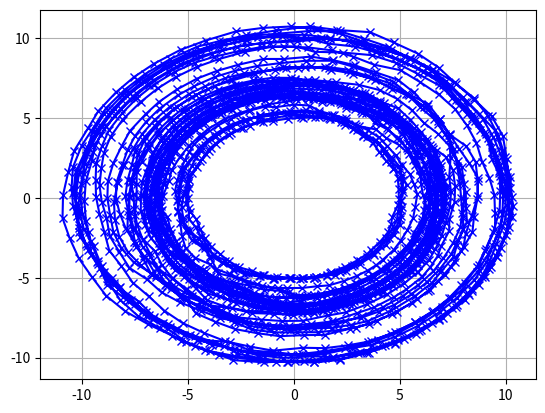

The script that saved this image:
import numpy as np
import matplotlib.pyplot as plt

class Moving_Object:
    def __init__(self, position:np.ndarray, motion_matrix:np.ndarray) -> None:
        self.position = position
        self.motion_matrix = motion_matrix
        self.position_history = [position]
    
    def update(self):
        self.position = np.matmul(self.motion_matrix, self.position) + np.random.normal(0, 0.1)
        self.position_history.append(self.position)
    

def plot_movement():
    motion_matrix = np.array([[0.9921, -0.1247], [0.1247, 0.9921]])
    ini_position = np.array([10,0])
    moving_point = Moving_Object(ini_position, motion_matrix)
    num_iterations = 2000

    for i in range(num_iterations):
        moving_point.update()
    
    moving_history = moving_point.position_history
    x_pos_history, y_pos_history = np.array(moving_history)[:,0], np.array(moving_history)[:,1]
    plt.figure()
    plt.plot(x_pos_history, y_pos_history, "b-x")
    plt.grid()
    plt.show()


if __name__ == "__main__":
    plot_movement()

    
